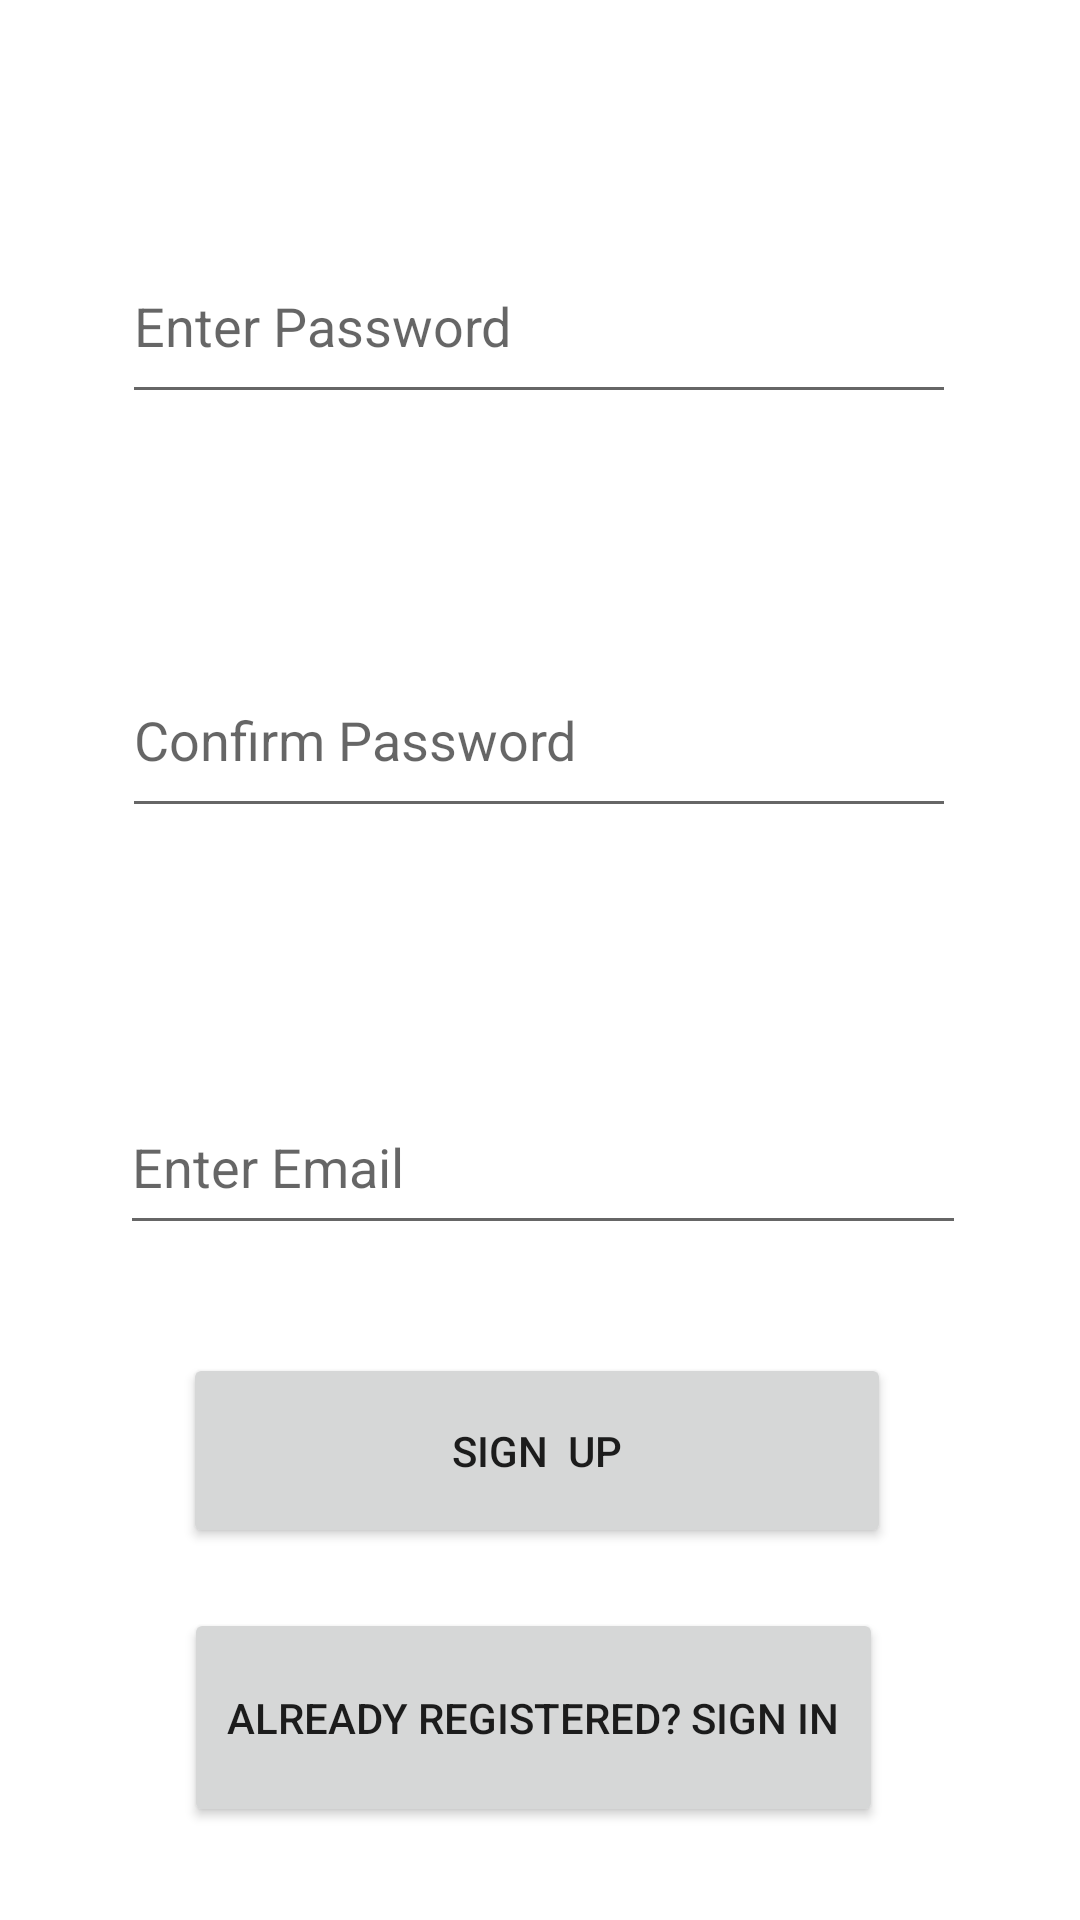

Android layout source for this screen:
<!-- AndroidManifest.xml: application theme Theme.AdvancedAndroidProject -->
<!-- res/layout/fragment_sign_up.xml -->
<?xml version="1.0" encoding="utf-8"?>
<androidx.constraintlayout.widget.ConstraintLayout xmlns:android="http://schemas.android.com/apk/res/android"
    xmlns:app="http://schemas.android.com/apk/res-auto"
    xmlns:tools="http://schemas.android.com/tools"
    android:layout_width="match_parent"
    android:layout_height="match_parent"
    >


    <EditText
        android:id="@+id/etemail2"
        android:layout_width="282dp"
        android:layout_height="55dp"
        android:layout_marginTop="84dp"
        android:ems="10"
        android:hint="Enter Email"
        android:inputType="text"
        app:layout_constraintEnd_toEndOf="parent"
        app:layout_constraintHorizontal_bias="0.511"
        app:layout_constraintStart_toStartOf="parent"
        app:layout_constraintTop_toBottomOf="@+id/etconfirmpass" />

    <EditText
        android:id="@+id/etpass2"
        android:layout_width="278dp"
        android:layout_height="62dp"
        android:layout_marginTop="76dp"
        android:ems="10"
        android:hint="Enter Password"
        android:inputType="textPassword"
        app:layout_constraintEnd_toEndOf="parent"
        app:layout_constraintHorizontal_bias="0.496"
        app:layout_constraintStart_toStartOf="parent"
        app:layout_constraintTop_toTopOf="parent" />

    <EditText
        android:id="@+id/etconfirmpass"
        android:layout_width="278dp"
        android:layout_height="62dp"
        android:layout_marginTop="76dp"
        android:ems="10"
        android:hint="Confirm Password"
        android:inputType="textPassword"
        app:layout_constraintEnd_toEndOf="parent"
        app:layout_constraintHorizontal_bias="0.496"
        app:layout_constraintStart_toStartOf="parent"
        app:layout_constraintTop_toBottomOf="@+id/etpass2" />

    <Button
        android:id="@+id/buttsignup2"
        android:layout_width="236dp"
        android:layout_height="65dp"
        android:layout_marginTop="36dp"
        android:text="SIGN  UP"
        app:layout_constraintEnd_toEndOf="parent"
        app:layout_constraintHorizontal_bias="0.491"
        app:layout_constraintStart_toStartOf="parent"
        app:layout_constraintTop_toBottomOf="@+id/etemail2" />

    <Button
        android:id="@+id/buttsignin2"
        android:layout_width="233dp"
        android:layout_height="73dp"
        android:layout_marginTop="20dp"
        android:text="Already registered? SIGN IN"
        app:layout_constraintEnd_toEndOf="parent"
        app:layout_constraintHorizontal_bias="0.483"
        app:layout_constraintStart_toStartOf="parent"
        app:layout_constraintTop_toBottomOf="@+id/buttsignup2" />
</androidx.constraintlayout.widget.ConstraintLayout>
<!-- resources referenced by this layout -->
<resources>
  <style name="Theme.AdvancedAndroidProject" parent="Theme.MaterialComponents.DayNight.DarkActionBar">
          
          <item name="colorPrimary">@color/purple_500</item>
          <item name="colorPrimaryVariant">@color/purple_700</item>
          <item name="colorOnPrimary">@color/white</item>
          
          <item name="colorSecondary">@color/teal_200</item>
          <item name="colorSecondaryVariant">@color/teal_700</item>
          <item name="colorOnSecondary">@color/black</item>
          
          <item name="android:statusBarColor">?attr/colorPrimaryVariant</item>
          
      </style>
  <!-- not gathered from this repository: default colours our renderer supplied (Android Studio template values) -->
  <color name="purple_500">#FF6200EE</color>
  <color name="purple_700">#FF3700B3</color>
  <color name="teal_200">#FF03DAC5</color>
  <color name="teal_700">#FF018786</color>
  <color name="black">#FF000000</color>
  <color name="white">#FFFFFFFF</color>
</resources>
